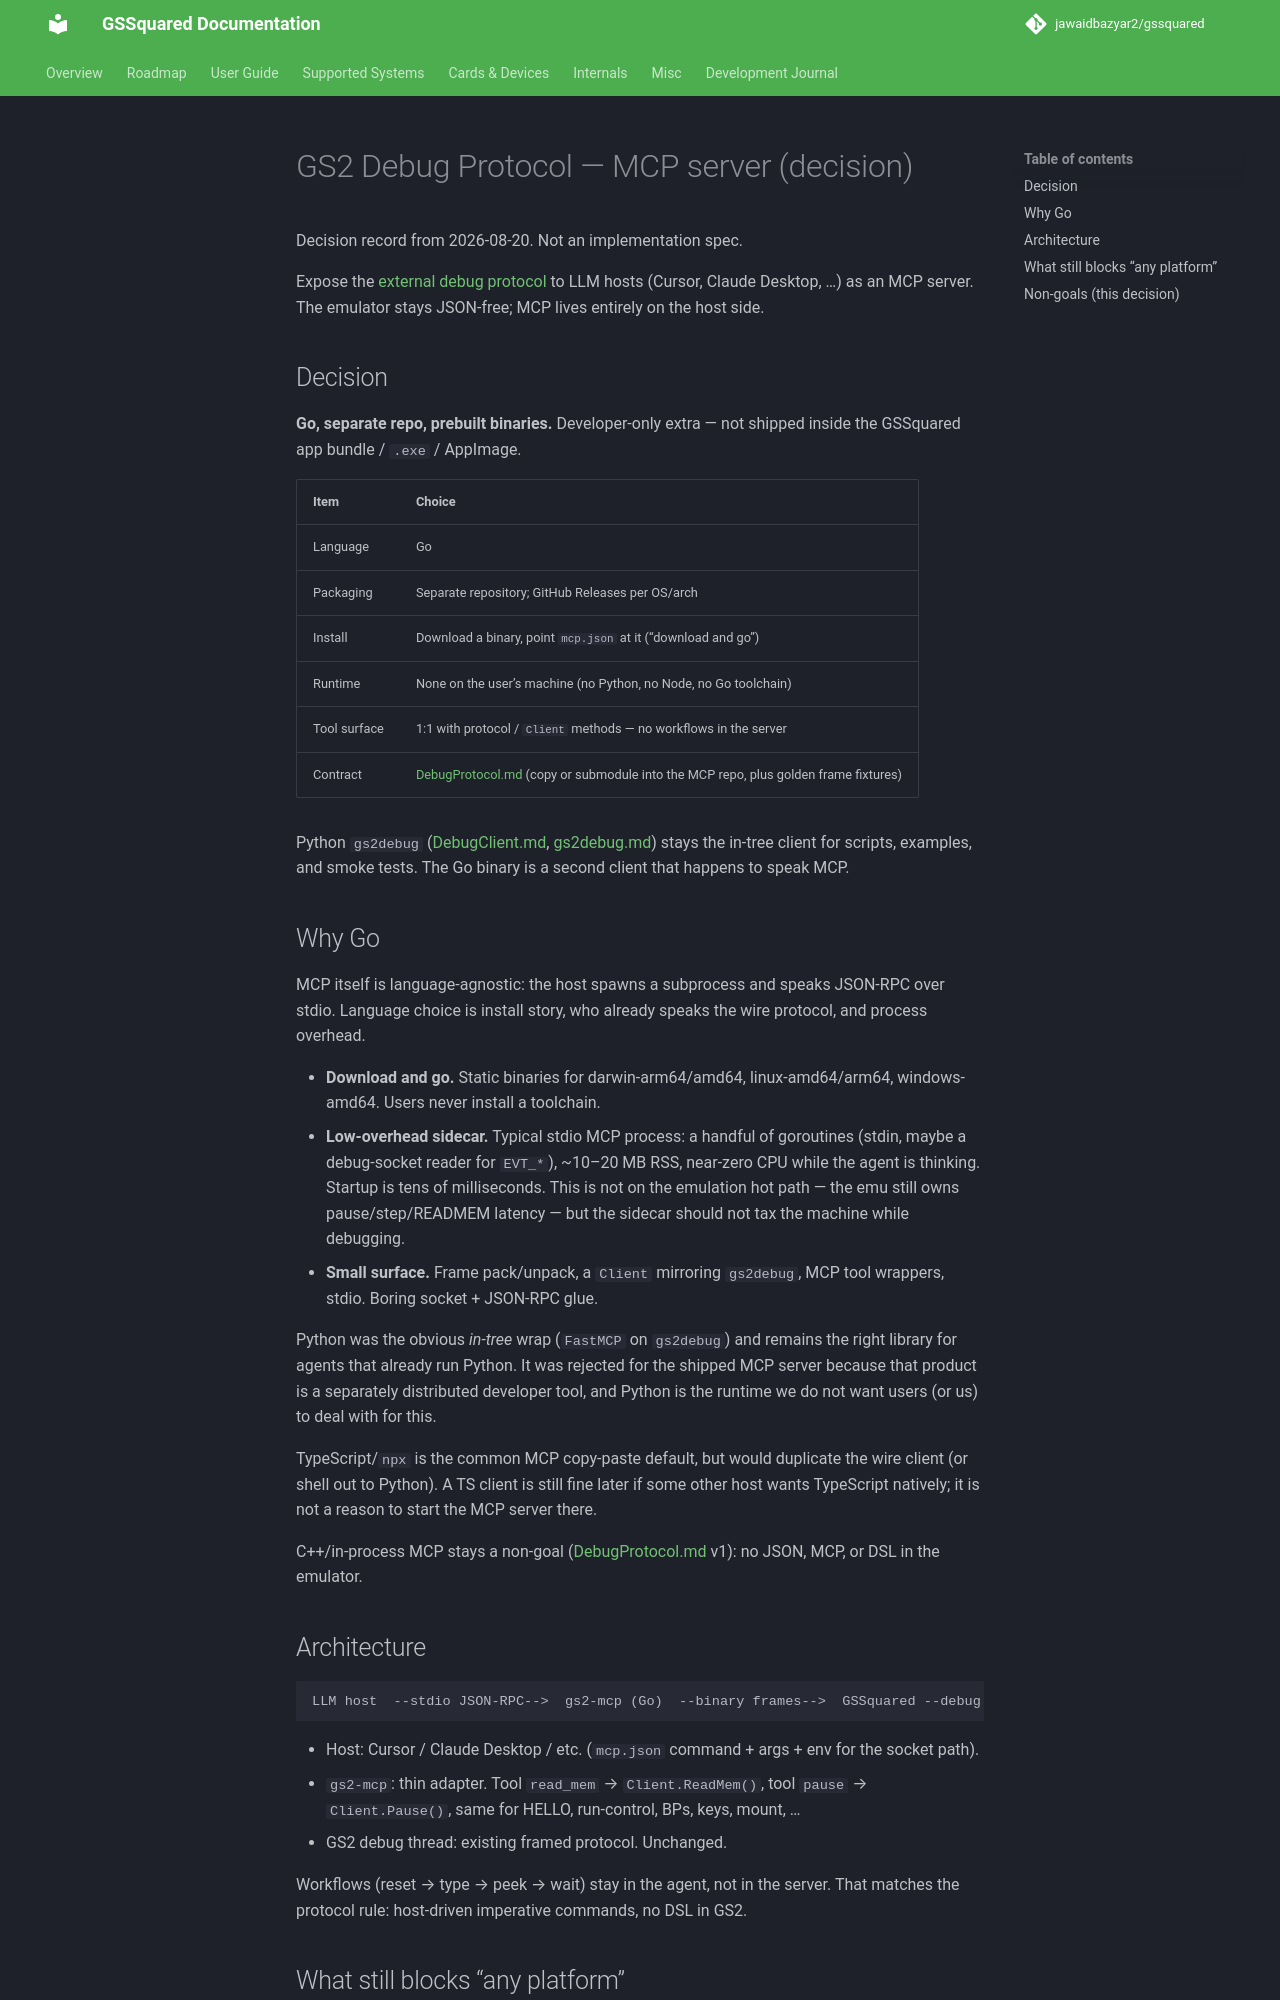

repository: jawaidbazyar2/gssquared · page: McpServer/index.html · generator: mkdocs

# GS2 Debug Protocol — MCP server (decision)

Decision record from 2026-08-20. Not an implementation spec.

Expose the [external debug protocol](DebugProtocol.md) to LLM hosts (Cursor, Claude Desktop, …) as an MCP server. The emulator stays JSON-free; MCP lives entirely on the host side.

## Decision

**Go, separate repo, prebuilt binaries.** Developer-only extra — not shipped inside the GSSquared app bundle / `.exe` / AppImage.

| Item | Choice |
|------|--------|
| Language | Go |
| Packaging | Separate repository; GitHub Releases per OS/arch |
| Install | Download a binary, point `mcp.json` at it (“download and go”) |
| Runtime | None on the user’s machine (no Python, no Node, no Go toolchain) |
| Tool surface | 1:1 with protocol / `Client` methods — no workflows in the server |
| Contract | [DebugProtocol.md](DebugProtocol.md) (copy or submodule into the MCP repo, plus golden frame fixtures) |

Python `gs2debug` ([DebugClient.md](DebugClient.md), [gs2debug.md](gs2debug.md)) stays the in-tree client for scripts, examples, and smoke tests. The Go binary is a second client that happens to speak MCP.

## Why Go

MCP itself is language-agnostic: the host spawns a subprocess and speaks JSON-RPC over stdio. Language choice is install story, who already speaks the wire protocol, and process overhead.

- **Download and go.** Static binaries for darwin-arm64/amd64, linux-amd64/arm64, windows-amd64. Users never install a toolchain.
- **Low-overhead sidecar.** Typical stdio MCP process: a handful of goroutines (stdin, maybe a debug-socket reader for `EVT_*`), ~10–20 MB RSS, near-zero CPU while the agent is thinking. Startup is tens of milliseconds. This is not on the emulation hot path — the emu still owns pause/step/READMEM latency — but the sidecar should not tax the machine while debugging.
- **Small surface.** Frame pack/unpack, a `Client` mirroring `gs2debug`, MCP tool wrappers, stdio. Boring socket + JSON-RPC glue.

Python was the obvious *in-tree* wrap (`FastMCP` on `gs2debug`) and remains the right library for agents that already run Python. It was rejected for the shipped MCP server because that product is a separately distributed developer tool, and Python is the runtime we do not want users (or us) to deal with for this.

TypeScript/`npx` is the common MCP copy-paste default, but would duplicate the wire client (or shell out to Python). A TS client is still fine later if some other host wants TypeScript natively; it is not a reason to start the MCP server there.

C++/in-process MCP stays a non-goal ([DebugProtocol.md](DebugProtocol.md) v1): no JSON, MCP, or DSL in the emulator.
